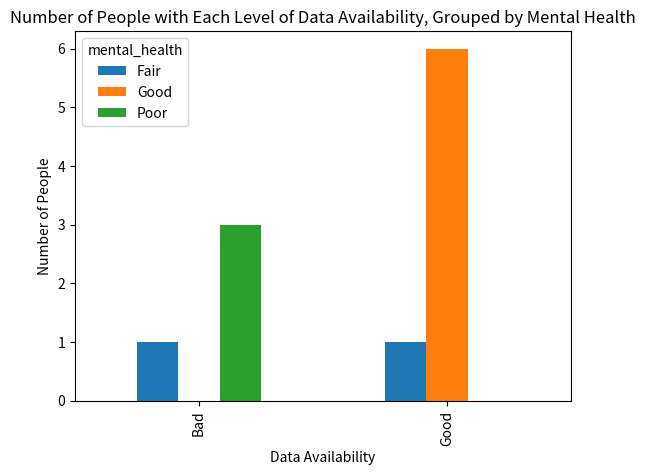

Write Python code to recreate this figure.

import pandas as pd
import numpy as np
import matplotlib.pyplot as plt

# Create a DataFrame
df = pd.DataFrame({
'data_availability': ['Good', 'Good', 'Good', 'Bad', 'Bad', 'Good', 'Good', 'Bad', 'Bad', 'Good', 'Good'],
'affordable_housing': ['Yes', 'Yes', 'No', 'Yes', 'No', 'Yes', 'No', 'No', 'No', 'Yes', 'No'],
'educational_quality': ['High', 'Medium', 'Low', 'High', 'Low', 'Medium', 'High', 'Low', 'Low', 'Medium', 'High'],
'trust_in_police': ['High', 'Medium', 'Low', 'Low', 'High', 'Good', 'Medium', 'Low', 'High', 'Good', 'Medium'],
'roads_and_sidewalks': ['Good', 'Good', 'Fair', 'Bad', 'Bad', 'Good', 'Good', 'Fair', 'Bad', 'Good', 'Good'],
'local_gatherings': ['Frequent', 'Occasional', 'Rare', 'Rare', 'Frequent', 'Frequent', 'Occasional', 'Rare', 'Rare', 'Frequent', 'Occasional'],
'mental_health': ['Good', 'Good', 'Fair', 'Poor', 'Poor', 'Good', 'Good', 'Fair', 'Poor', 'Good', 'Good']
})

# Create a bar chart of the number of people with each level of data availability, grouped by mental health
df.groupby(['data_availability', 'mental_health']).size().unstack().plot(kind='bar')

# Set the chart title and labels
plt.title("Number of People with Each Level of Data Availability, Grouped by Mental Health")
plt.xlabel("Data Availability")
plt.ylabel("Number of People")

# Show the chart
plt.show()